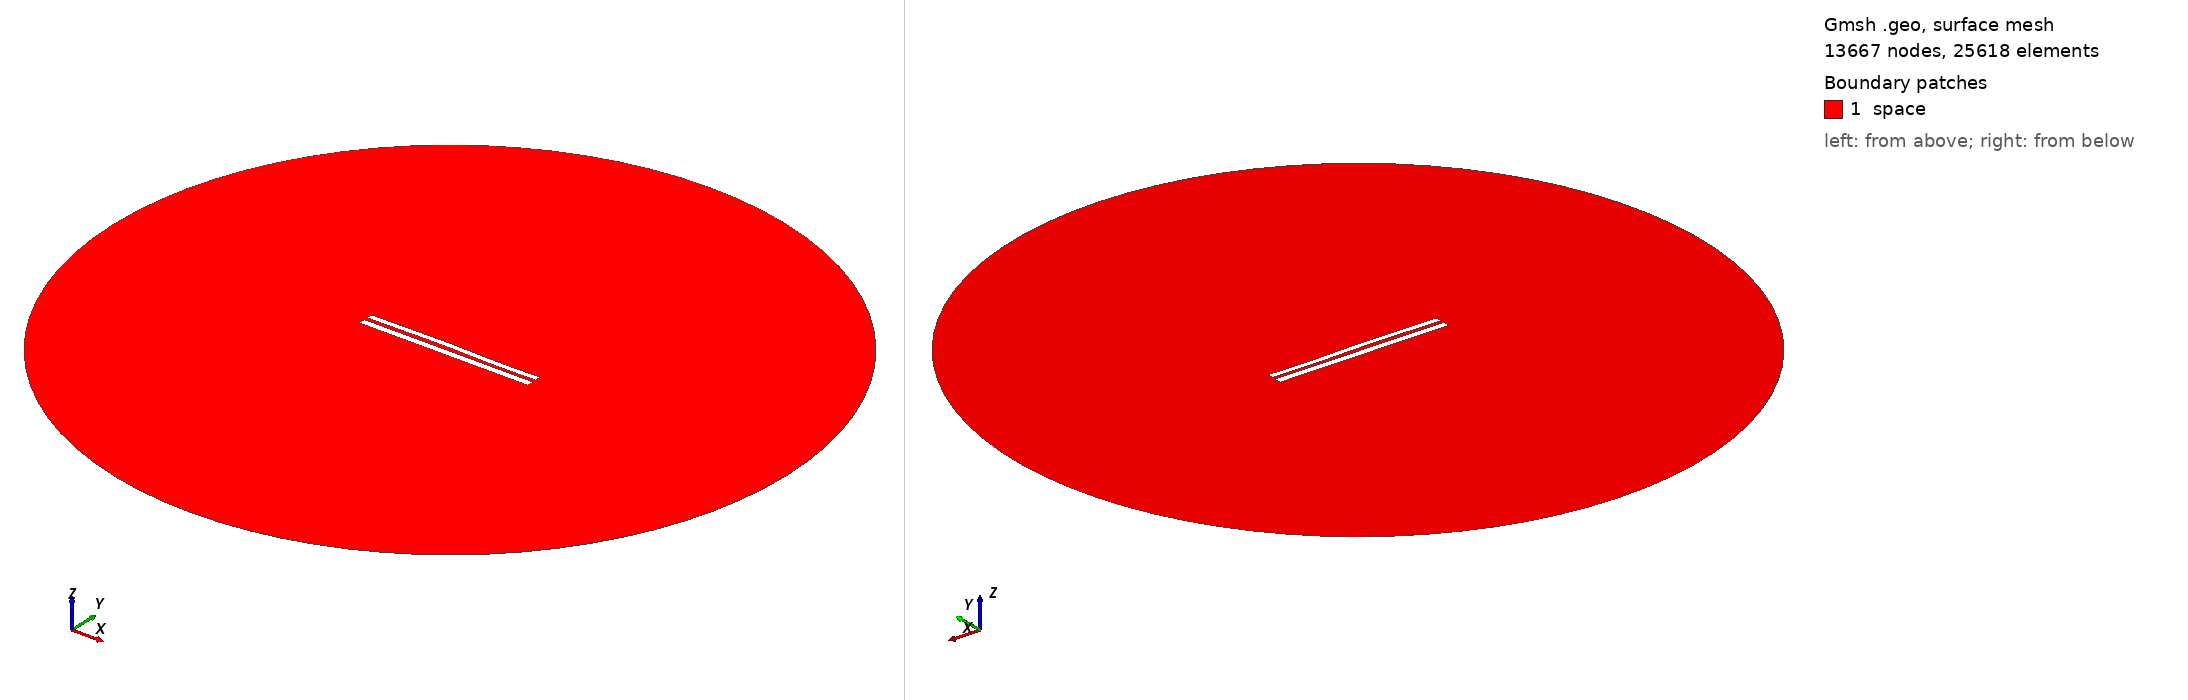

Gmsh geometry script, surface-meshed: 13667 nodes, 25618 surface elements. Boundary patches (legend numbers): 1 space. Left view from above one corner, right view from below the opposite corner. Legend entries are the model's physical surfaces. The drawing asked Gmsh for element sizes between 1% and 20% of the model's largest extent; the script's own settings can give other sizes.

=== 7747.geo (drawn) ===
//---------------------------------------
// Geometry kernel
//---------------------------------------

SetFactory("OpenCASCADE");



//---------------------------------------
// Parameters of the geometry
//---------------------------------------

// Overetch of the upper plate
overetch = 0.25;

// Distance between the plates
distance = 2.0;

// Discretization over the x axis (for the deformation)
nx = 50; 

// Length of the plate
L = 100 - overetch; 

// Number of modes
n = 4; 

// 1st mode coefficient
coeff(1) = -0.075;
beta(1) = 0.596864 * 3.1415926535 / L;

// 2nd mode coefficient
coeff(2) = 0.15;
beta(2) = 1.49418 * 3.1415926535 / L;

// 3rd mode coefficient
coeff(3) = 0.15;
beta(3) = 2.50025 * 3.1415926535 / L;

// 4th mode coefficient
coeff(4) = -0.075;
beta(4) = 3.49999 * 3.1415926535 / L;



//---------------------------------------
// Upper plate (deformed rectangle)
//---------------------------------------

// Coordiantes of the upper plate
xmin = -50;
xmax = 50 - overetch;

// Height of the upper plate
yheight = 4 - 2 * overetch;

// Indexes of the points
UpperID[] = {};
LowerID[] = {};
LeftID[] = {};
RightID[] = {};

// Point index
p = 1;

// Horizontal edges
For i In {1:nx}
    x = xmin + (i-1)*(xmax - xmin)/(nx-1);

    y_bottom = distance / 2 + overetch;
    For j In {1:n}
        C = (Cosh(beta(j)*L) + Cos(beta(j)*L)) / (Sinh(beta(j)*L) + Sin(beta(j)*L));
        y_bottom  = y_bottom + coeff(j) * (Cosh(beta(j)*(x+50)) - Cos(beta(j)*(x+50)) - C * (Sinh(beta(j)*(x+50)) - Sin(beta(j)*(x+50))));
    EndFor

    y_top = y_bottom + yheight;

    Point(p) = {x, y_top, 0, 1.0};
    UpperID[i] = p;
    p = p + 1;

    Point(p) = {x, y_bottom, 0, 1.0};
    LowerID[i] = p;
    p = p + 1;
EndFor

// Create point lists
UpperPts[] = {}; LowerPts[] = {};
For i In {1:nx}
  UpperPts[] += {UpperID[i]};
  LowerPts[] += {LowerID[i]};
EndFor

// Build splines
Spline(1) = {UpperPts[]};
Spline(2) = {LowerPts[]};
Line(3) = {LowerPts[nx-1], UpperPts[nx-1]};
Line(4) = {LowerPts[0], UpperPts[0]};

// Build the plane surface
Curve Loop(1) = {2, 3, -1, -4};
Plane Surface(1) = {1};



//---------------------------------------
// Lower plate (rectangle)
//---------------------------------------

// Vertices
Point(1001) = {-50, -1, 0, 1.0};
Point(1002) = { 50, -1, 0, 1.0};
Point(1003) = { 50,  -5, 0, 1.0};
Point(1004) = {-50,  -5, 0, 1.0};

// Edges
Line(5) = {1001, 1002};
Line(6) = {1002, 1003};
Line(7) = {1003, 1004};
Line(8) = {1004, 1001};

// Plane surface
Line Loop(2) = {5, 6, 7, 8};
Plane Surface(2) = {2}; 



//---------------------------------------
// Outer (fictious) boundary
//---------------------------------------

// Points
Point(1005) = {0, 0, 0};       // Center
Point(1006) = {200, 0, 0};     // Start point
Point(1007) = {0, 200, 0};     // 90 degrees
Point(1008) = {-200, 0, 0};    // 180 degrees
Point(1009) = {0, -200, 0};    // 270 degrees

// Circle arcs (each needs start, center, end)
Circle(9) = {1006, 1005, 1007};
Circle(10) = {1007, 1005, 1008};
Circle(11) = {1008, 1005, 1009};
Circle(12) = {1009, 1005, 1006};

// Plane surface for the entire domain
Curve Loop(3) = {9, 10, 11, 12};
Surface(3) = {3};

// Subtract the plates from the whole domain to obtain the actual domain where we want to solve the equations
BooleanDifference{ Surface{3}; Delete; }{ Surface{1}; Surface{2}; Delete; }




//---------------------------------------
// Transfinite Lines/Curves
//---------------------------------------

// Set the number of points on the boundaries
r = 7;

// Plates
Transfinite Curve {1, 2} = 50*r Using Progression 1;
Transfinite Curve {3, 4} = 2*r Using Progression 1;
Transfinite Line {5, 7} = 50*r Using Progression 1;
Transfinite Line {6, 8} = 2*r Using Progression 1;

// Outer boundary
Transfinite Line {9, 10, 11, 12} = 20 Using Progression 1;



//---------------------------------------
// Physical groups
//---------------------------------------                

// Physical curves (boundaries)
Physical Line("force_segment", 10) = {2};
Physical Line("upper_plate", 11) = {1, 3, 4};
Physical Line("lower_plate", 12) = {5, 6, 7, 8};
Physical Line("boundary", 20) = {9, 10, 11, 12};

// Physical Surfaces
Physical Surface("space", 30) = {3};



//---------------------------------------
// 6. Generate the Mesh
//---------------------------------------

// 2D mesh generation
Mesh 2;
